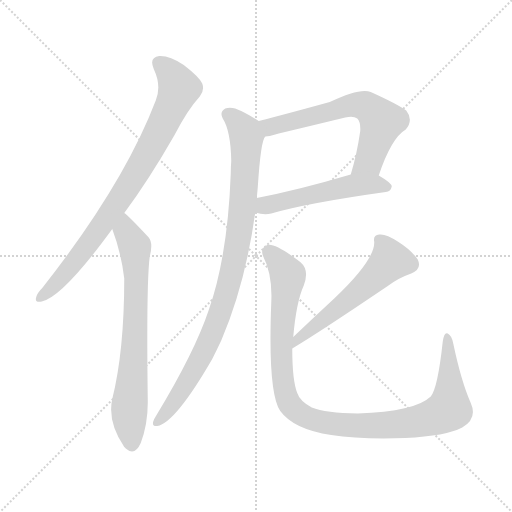
t = 0.00 s
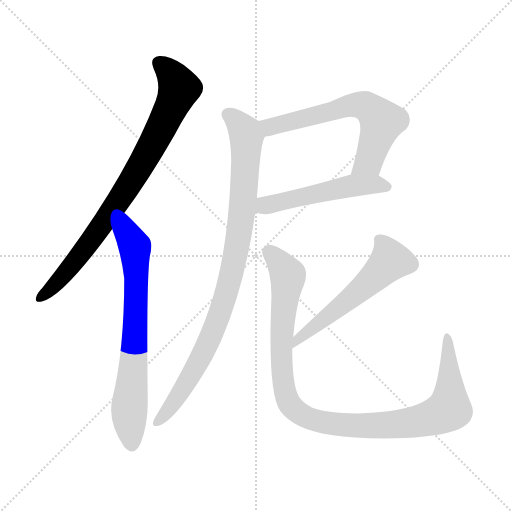
t = 1.20 s
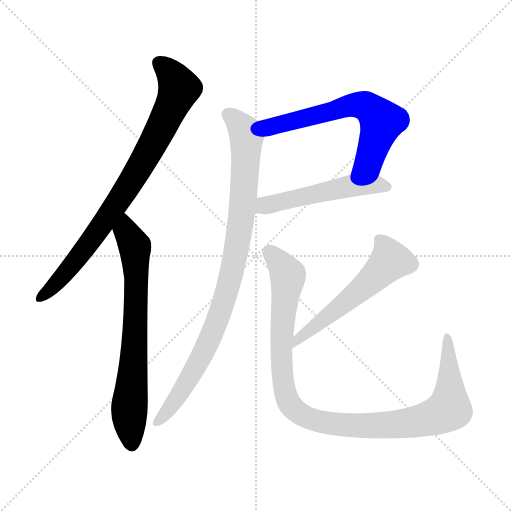
t = 2.41 s
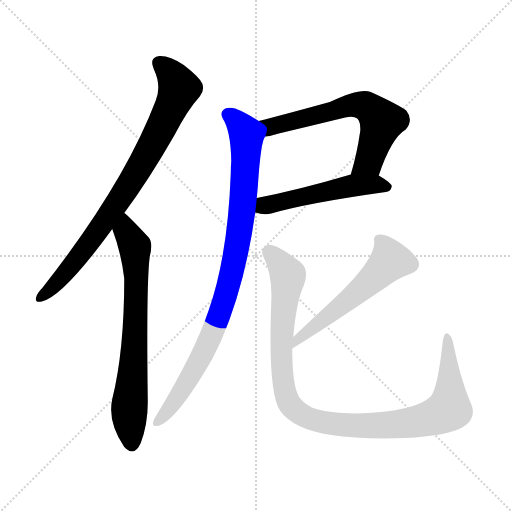
t = 3.61 s
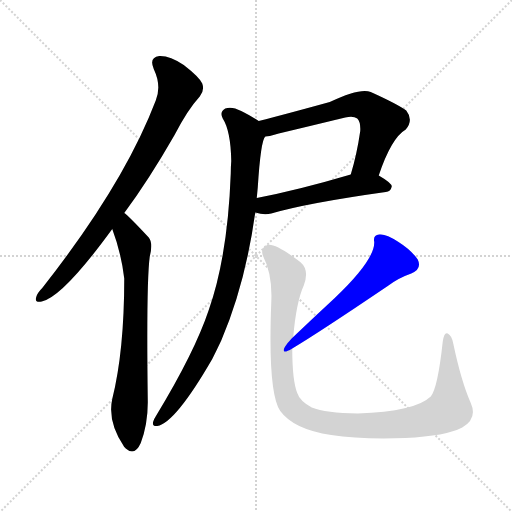
t = 4.81 s
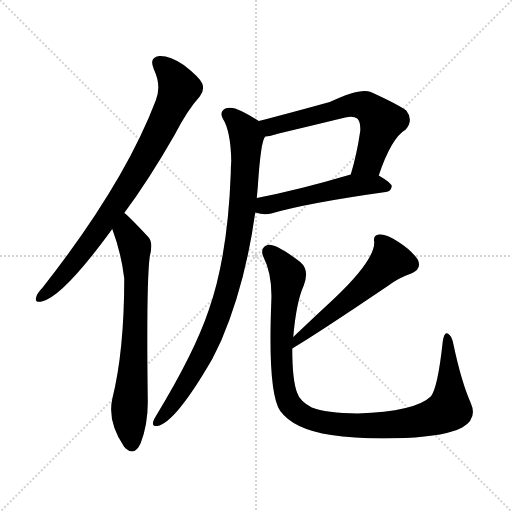
t = 6.01 s

The animated SVG that drew these frames (rendered in a browser with its animation timeline set to each time). Animation: 7 CSS @keyframes rules; one cycle of 6.01 s.

<svg version="1.1" viewBox="0 0 1024 1024" xmlns="http://www.w3.org/2000/svg">
  <g stroke="lightgray" stroke-dasharray="1,1" stroke-width="1" transform="scale(4, 4)">
    <line x1="0" y1="0" x2="256" y2="256"></line>
    <line x1="256" y1="0" x2="0" y2="256"></line>
    <line x1="128" y1="0" x2="128" y2="256"></line>
    <line x1="0" y1="128" x2="256" y2="128"></line>
  </g>
<g transform="scale(1, -1) translate(0, -900)">
   <style type="text/css">
    @keyframes keyframes0 {
      from {
       stroke: blue;
       stroke-dashoffset: 824;
       stroke-width: 128;
       }
       73% {
       animation-timing-function: step-end;
       stroke: blue;
       stroke-dashoffset: 0;
       stroke-width: 128;
       }
       to {
       stroke: black;
       stroke-width: 1024;
       }
       }
       #make-me-a-hanzi-animation-0 {
         animation: keyframes0 0.920573s both;
         animation-delay: 0.000000s;
         animation-timing-function: linear;
       }
    @keyframes keyframes1 {
      from {
       stroke: blue;
       stroke-dashoffset: 714;
       stroke-width: 128;
       }
       70% {
       animation-timing-function: step-end;
       stroke: blue;
       stroke-dashoffset: 0;
       stroke-width: 128;
       }
       to {
       stroke: black;
       stroke-width: 1024;
       }
       }
       #make-me-a-hanzi-animation-1 {
         animation: keyframes1 0.831055s both;
         animation-delay: 0.920573s;
         animation-timing-function: linear;
       }
    @keyframes keyframes2 {
      from {
       stroke: blue;
       stroke-dashoffset: 636;
       stroke-width: 128;
       }
       67% {
       animation-timing-function: step-end;
       stroke: blue;
       stroke-dashoffset: 0;
       stroke-width: 128;
       }
       to {
       stroke: black;
       stroke-width: 1024;
       }
       }
       #make-me-a-hanzi-animation-2 {
         animation: keyframes2 0.767578s both;
         animation-delay: 1.751628s;
         animation-timing-function: linear;
       }
    @keyframes keyframes3 {
      from {
       stroke: blue;
       stroke-dashoffset: 520;
       stroke-width: 128;
       }
       63% {
       animation-timing-function: step-end;
       stroke: blue;
       stroke-dashoffset: 0;
       stroke-width: 128;
       }
       to {
       stroke: black;
       stroke-width: 1024;
       }
       }
       #make-me-a-hanzi-animation-3 {
         animation: keyframes3 0.673177s both;
         animation-delay: 2.519206s;
         animation-timing-function: linear;
       }
    @keyframes keyframes4 {
      from {
       stroke: blue;
       stroke-dashoffset: 925;
       stroke-width: 128;
       }
       75% {
       animation-timing-function: step-end;
       stroke: blue;
       stroke-dashoffset: 0;
       stroke-width: 128;
       }
       to {
       stroke: black;
       stroke-width: 1024;
       }
       }
       #make-me-a-hanzi-animation-4 {
         animation: keyframes4 1.002767s both;
         animation-delay: 3.192383s;
         animation-timing-function: linear;
       }
    @keyframes keyframes5 {
      from {
       stroke: blue;
       stroke-dashoffset: 562;
       stroke-width: 128;
       }
       65% {
       animation-timing-function: step-end;
       stroke: blue;
       stroke-dashoffset: 0;
       stroke-width: 128;
       }
       to {
       stroke: black;
       stroke-width: 1024;
       }
       }
       #make-me-a-hanzi-animation-5 {
         animation: keyframes5 0.707357s both;
         animation-delay: 4.195150s;
         animation-timing-function: linear;
       }
    @keyframes keyframes6 {
      from {
       stroke: blue;
       stroke-dashoffset: 1055;
       stroke-width: 128;
       }
       77% {
       animation-timing-function: step-end;
       stroke: blue;
       stroke-dashoffset: 0;
       stroke-width: 128;
       }
       to {
       stroke: black;
       stroke-width: 1024;
       }
       }
       #make-me-a-hanzi-animation-6 {
         animation: keyframes6 1.108561s both;
         animation-delay: 4.902507s;
         animation-timing-function: linear;
       }
</style>
<path d="M 248.5 474.0 Q 297.5 540.0 348.5 629.0 Q 375.5 681.0 399.5 707.0 Q 409.5 719.0 404.5 733.0 Q 398.5 746.0 367.5 770.0 Q 339.5 789.0 318.5 788.0 Q 297.5 785.0 307.5 762.0 Q 323.5 728.0 311.5 699.0 Q 247.5 531.0 84.5 324.0 Q 74.5 314.0 72.5 306.0 Q 68.5 294.0 83.5 297.0 Q 125.5 306.0 224.5 442.0 L 248.5 474.0 Z" fill="lightgray"></path> 
<path d="M 224.5 442.0 Q 242.5 394.0 248.5 343.0 Q 248.5 198.0 224.5 102.0 Q 214.5 57.0 248.5 6.0 Q 249.5 6.0 251.5 3.0 Q 269.5 -13.0 281.5 14.0 Q 296.5 54.0 295.5 101.0 Q 292.5 335.0 299.5 387.0 Q 306.5 414.0 297.5 425.0 Q 255.5 470.0 248.5 474.0 C 225.5 494.0 214.5 470.0 224.5 442.0 Z" fill="lightgray"></path> 
<path d="M 757.5 549.0 Q 782.5 624.0 811.5 641.0 Q 827.5 660.0 812.5 679.0 Q 794.5 692.0 741.5 716.0 Q 720.5 725.0 659.5 696.0 Q 572.5 672.0 517.5 658.0 C 488.5 651.0 500.5 622.0 530.5 627.0 Q 542.5 628.0 557.5 633.0 Q 624.5 649.0 690.5 665.0 Q 706.5 669.0 714.5 663.0 Q 721.5 656.0 720.5 638.0 Q 713.5 590.0 701.5 551.0 C 693.5 522.0 747.5 521.0 757.5 549.0 Z" fill="lightgray"></path> 
<path d="M 510.5 475.0 Q 528.5 469.0 542.5 473.0 Q 614.5 494.0 771.5 516.0 Q 781.5 517.0 783.5 527.0 Q 783.5 534.0 757.5 549.0 C 736.5 561.0 730.5 559.0 701.5 551.0 Q 596.5 520.0 513.5 504.0 C 484.5 498.0 481.5 483.0 510.5 475.0 Z" fill="lightgray"></path> 
<path d="M 517.5 658.0 Q 502.5 668.0 482.5 678.0 Q 463.5 688.0 450.5 683.0 Q 438.5 676.0 445.5 663.0 Q 461.5 638.0 462.5 578.0 Q 461.5 566.0 461.5 553.0 Q 455.5 388.0 417.5 280.0 Q 389.5 196.0 312.5 69.0 Q 308.5 63.0 306.5 57.0 Q 303.5 47.0 314.5 48.0 Q 350.5 54.0 424.5 182.0 Q 433.5 200.0 442.5 219.0 Q 490.5 331.0 510.5 475.0 L 513.5 504.0 Q 514.5 514.0 515.5 525.0 Q 521.5 619.0 530.5 627.0 C 536.5 646.0 536.5 646.0 517.5 658.0 Z" fill="lightgray"></path> 
<path d="M 584.5 203.0 Q 636.5 234.0 775.5 328.0 Q 796.5 344.0 822.5 353.0 Q 844.5 362.0 835.5 381.0 Q 822.5 400.0 795.5 417.0 Q 771.5 433.0 758.5 431.0 Q 745.5 430.0 748.5 416.0 Q 749.5 380.0 669.5 304.0 Q 629.5 267.0 586.5 226.0 C 564.5 205.0 558.5 187.0 584.5 203.0 Z" fill="lightgray"></path> 
<path d="M 941.5 94.0 Q 922.5 137.0 906.5 213.0 Q 903.5 229.0 895.5 233.0 Q 888.5 237.0 885.5 217.0 Q 875.5 124.0 861.5 107.0 Q 830.5 77.0 715.5 73.0 Q 651.5 74.0 623.5 85.0 Q 599.5 98.0 594.5 114.0 Q 584.5 139.0 584.5 203.0 L 586.5 226.0 Q 592.5 296.0 607.5 329.0 Q 619.5 360.0 600.5 376.0 Q 549.5 415.0 534.5 410.0 Q 519.5 404.0 526.5 387.0 Q 545.5 350.0 542.5 294.0 Q 535.5 114.0 560.5 78.0 Q 587.5 41.0 662.5 30.0 Q 720.5 21.0 810.5 24.0 Q 892.5 28.0 924.5 45.0 Q 955.5 63.0 941.5 94.0 Z" fill="lightgray"></path> 
      <clipPath id="make-me-a-hanzi-clip-0">
      <path d="M 248.5 474.0 Q 297.5 540.0 348.5 629.0 Q 375.5 681.0 399.5 707.0 Q 409.5 719.0 404.5 733.0 Q 398.5 746.0 367.5 770.0 Q 339.5 789.0 318.5 788.0 Q 297.5 785.0 307.5 762.0 Q 323.5 728.0 311.5 699.0 Q 247.5 531.0 84.5 324.0 Q 74.5 314.0 72.5 306.0 Q 68.5 294.0 83.5 297.0 Q 125.5 306.0 224.5 442.0 L 248.5 474.0 Z" fill="lightgray"></path>
      </clipPath>
      <path clip-path="url(#make-me-a-hanzi-clip-0)" d="M 318.5 773.0 L 337.5 758.0 L 358.5 724.0 L 318.5 636.0 L 264.5 541.0 L 186.5 424.0 L 118.5 339.0 L 82.5 307.0 " fill="none" id="make-me-a-hanzi-animation-0" stroke-dasharray="696 1392" stroke-linecap="round"></path>

      <clipPath id="make-me-a-hanzi-clip-1">
      <path d="M 224.5 442.0 Q 242.5 394.0 248.5 343.0 Q 248.5 198.0 224.5 102.0 Q 214.5 57.0 248.5 6.0 Q 249.5 6.0 251.5 3.0 Q 269.5 -13.0 281.5 14.0 Q 296.5 54.0 295.5 101.0 Q 292.5 335.0 299.5 387.0 Q 306.5 414.0 297.5 425.0 Q 255.5 470.0 248.5 474.0 C 225.5 494.0 214.5 470.0 224.5 442.0 Z" fill="lightgray"></path>
      </clipPath>
      <path clip-path="url(#make-me-a-hanzi-clip-1)" d="M 246.5 467.0 L 251.5 438.0 L 269.5 407.0 L 272.5 351.0 L 269.5 206.0 L 258.5 80.0 L 264.5 15.0 " fill="none" id="make-me-a-hanzi-animation-1" stroke-dasharray="586 1172" stroke-linecap="round"></path>

      <clipPath id="make-me-a-hanzi-clip-2">
      <path d="M 757.5 549.0 Q 782.5 624.0 811.5 641.0 Q 827.5 660.0 812.5 679.0 Q 794.5 692.0 741.5 716.0 Q 720.5 725.0 659.5 696.0 Q 572.5 672.0 517.5 658.0 C 488.5 651.0 500.5 622.0 530.5 627.0 Q 542.5 628.0 557.5 633.0 Q 624.5 649.0 690.5 665.0 Q 706.5 669.0 714.5 663.0 Q 721.5 656.0 720.5 638.0 Q 713.5 590.0 701.5 551.0 C 693.5 522.0 747.5 521.0 757.5 549.0 Z" fill="lightgray"></path>
      </clipPath>
      <path clip-path="url(#make-me-a-hanzi-clip-2)" d="M 524.5 655.0 L 541.5 646.0 L 709.5 691.0 L 737.5 685.0 L 763.5 657.0 L 737.5 577.0 L 708.5 556.0 " fill="none" id="make-me-a-hanzi-animation-2" stroke-dasharray="508 1016" stroke-linecap="round"></path>

      <clipPath id="make-me-a-hanzi-clip-3">
      <path d="M 510.5 475.0 Q 528.5 469.0 542.5 473.0 Q 614.5 494.0 771.5 516.0 Q 781.5 517.0 783.5 527.0 Q 783.5 534.0 757.5 549.0 C 736.5 561.0 730.5 559.0 701.5 551.0 Q 596.5 520.0 513.5 504.0 C 484.5 498.0 481.5 483.0 510.5 475.0 Z" fill="lightgray"></path>
      </clipPath>
      <path clip-path="url(#make-me-a-hanzi-clip-3)" d="M 518.5 482.0 L 549.5 494.0 L 707.5 529.0 L 749.5 532.0 L 775.5 526.0 " fill="none" id="make-me-a-hanzi-animation-3" stroke-dasharray="392 784" stroke-linecap="round"></path>

      <clipPath id="make-me-a-hanzi-clip-4">
      <path d="M 517.5 658.0 Q 502.5 668.0 482.5 678.0 Q 463.5 688.0 450.5 683.0 Q 438.5 676.0 445.5 663.0 Q 461.5 638.0 462.5 578.0 Q 461.5 566.0 461.5 553.0 Q 455.5 388.0 417.5 280.0 Q 389.5 196.0 312.5 69.0 Q 308.5 63.0 306.5 57.0 Q 303.5 47.0 314.5 48.0 Q 350.5 54.0 424.5 182.0 Q 433.5 200.0 442.5 219.0 Q 490.5 331.0 510.5 475.0 L 513.5 504.0 Q 514.5 514.0 515.5 525.0 Q 521.5 619.0 530.5 627.0 C 536.5 646.0 536.5 646.0 517.5 658.0 Z" fill="lightgray"></path>
      </clipPath>
      <path clip-path="url(#make-me-a-hanzi-clip-4)" d="M 455.5 671.0 L 477.5 653.0 L 492.5 627.0 L 483.5 470.0 L 464.5 360.0 L 440.5 274.0 L 401.5 181.0 L 348.5 95.0 L 315.5 57.0 " fill="none" id="make-me-a-hanzi-animation-4" stroke-dasharray="797 1594" stroke-linecap="round"></path>

      <clipPath id="make-me-a-hanzi-clip-5">
      <path d="M 584.5 203.0 Q 636.5 234.0 775.5 328.0 Q 796.5 344.0 822.5 353.0 Q 844.5 362.0 835.5 381.0 Q 822.5 400.0 795.5 417.0 Q 771.5 433.0 758.5 431.0 Q 745.5 430.0 748.5 416.0 Q 749.5 380.0 669.5 304.0 Q 629.5 267.0 586.5 226.0 C 564.5 205.0 558.5 187.0 584.5 203.0 Z" fill="lightgray"></path>
      </clipPath>
      <path clip-path="url(#make-me-a-hanzi-clip-5)" d="M 757.5 421.0 L 774.5 398.0 L 778.5 377.0 L 734.5 331.0 L 609.5 234.0 L 586.5 209.0 " fill="none" id="make-me-a-hanzi-animation-5" stroke-dasharray="434 868" stroke-linecap="round"></path>

      <clipPath id="make-me-a-hanzi-clip-6">
      <path d="M 941.5 94.0 Q 922.5 137.0 906.5 213.0 Q 903.5 229.0 895.5 233.0 Q 888.5 237.0 885.5 217.0 Q 875.5 124.0 861.5 107.0 Q 830.5 77.0 715.5 73.0 Q 651.5 74.0 623.5 85.0 Q 599.5 98.0 594.5 114.0 Q 584.5 139.0 584.5 203.0 L 586.5 226.0 Q 592.5 296.0 607.5 329.0 Q 619.5 360.0 600.5 376.0 Q 549.5 415.0 534.5 410.0 Q 519.5 404.0 526.5 387.0 Q 545.5 350.0 542.5 294.0 Q 535.5 114.0 560.5 78.0 Q 587.5 41.0 662.5 30.0 Q 720.5 21.0 810.5 24.0 Q 892.5 28.0 924.5 45.0 Q 955.5 63.0 941.5 94.0 Z" fill="lightgray"></path>
      </clipPath>
      <path clip-path="url(#make-me-a-hanzi-clip-6)" d="M 538.5 396.0 L 576.5 347.0 L 562.5 211.0 L 571.5 110.0 L 581.5 88.0 L 614.5 64.0 L 657.5 53.0 L 736.5 48.0 L 818.5 54.0 L 888.5 75.0 L 898.5 82.0 L 899.5 102.0 L 894.5 225.0 " fill="none" id="make-me-a-hanzi-animation-6" stroke-dasharray="927 1854" stroke-linecap="round"></path>

</g>
</svg>
